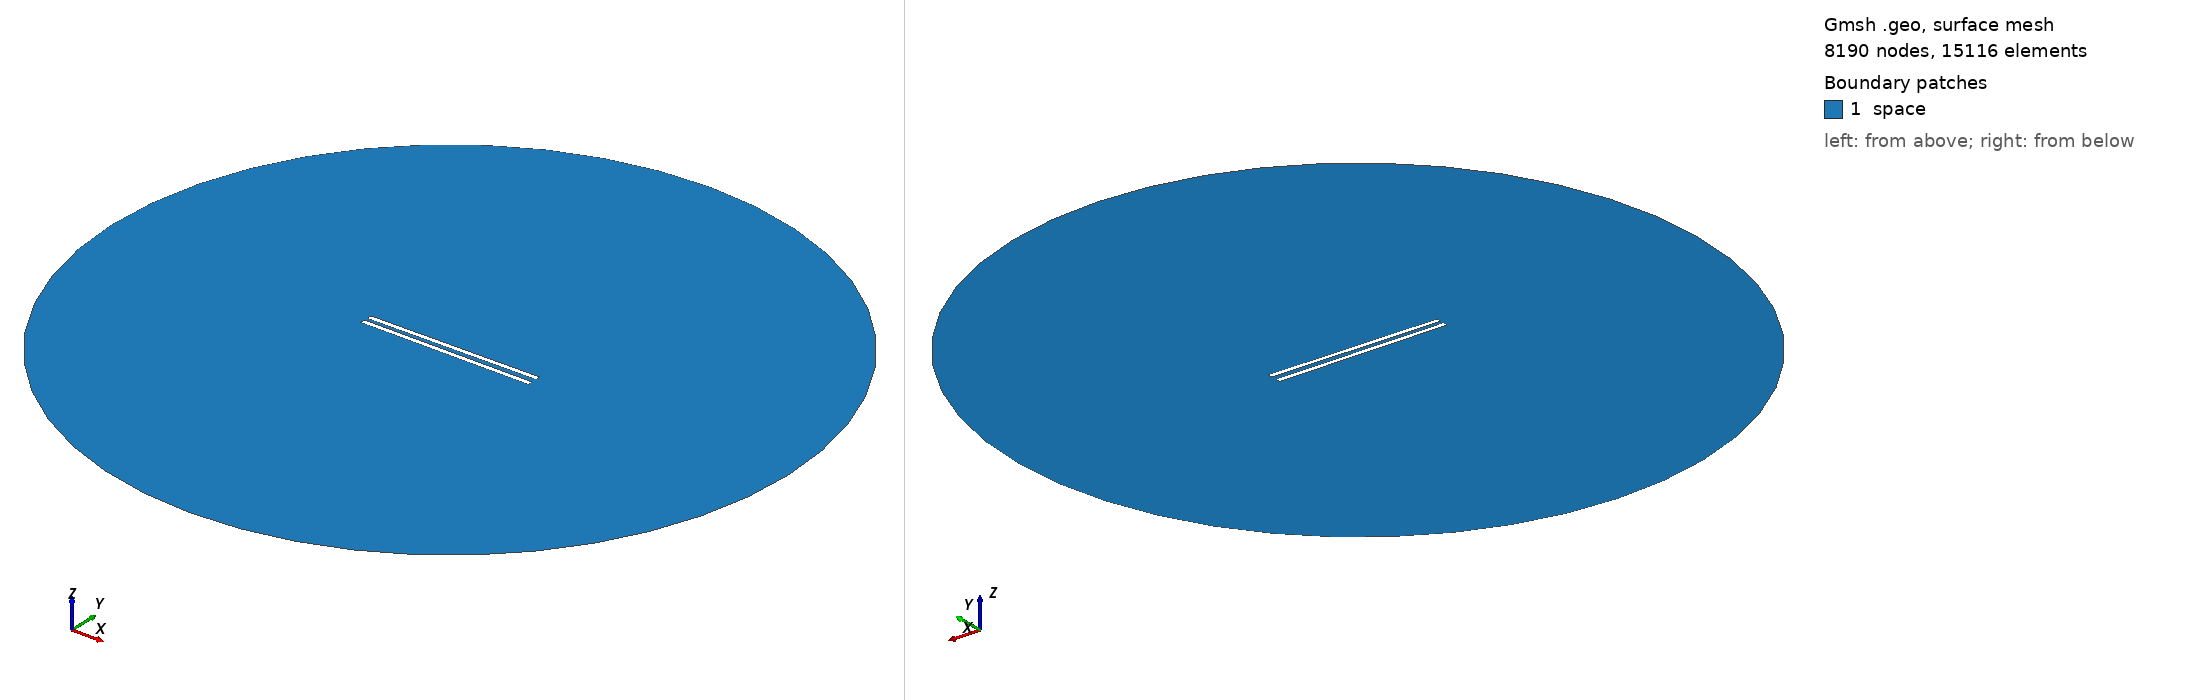

Gmsh geometry script, surface-meshed: 8190 nodes, 15116 surface elements. Boundary patches (legend numbers): 1 space. Left view from above one corner, right view from below the opposite corner. Legend entries are the model's physical surfaces. The drawing asked Gmsh for element sizes between 1% and 20% of the model's largest extent; the script's own settings can give other sizes.

=== 793.geo (drawn) ===
// Set the geometry kernel
SetFactory("OpenCASCADE");

//---------------------------------------
// Rectangles
//---------------------------------------

// Rectangle 1 (top)
Point(1) = {-49.51111111111111, 1.25, 0, 1.0};
Point(2) = {49.51111111111111, 1.25, 0, 1.0};
Point(3) = {49.51111111111111, 4.272222222222222, 0, 1.0};
Point(4) = {-49.51111111111111, 4.272222222222222, 0, 1.0};

Line(1) = {1, 2};
Line(2) = {2, 3};
Line(3) = {3, 4};
Line(4) = {4, 1};

Line Loop(1) = {1, 2, 3, 4};
Plane Surface(1) = {1};

Rotate { {0, 0, 1}, {0,  1.25,  0}, 0.01 } {
  Surface{1};
}

// Rectangle 2 (bottom)
Point(5) = {-49.51111111111111, -1.25, 0, 1.0};
Point(6) = {49.51111111111111, -1.25, 0, 1.0};
Point(7) = {49.51111111111111, -4.272222222222222, 0, 1.0};
Point(8) = {-49.51111111111111, -4.272222222222222, 0, 1.0};

Line(5) = {5, 6};
Line(6) = {6, 7};
Line(7) = {7, 8};
Line(8) = {8, 5};

Line Loop(2) = {5, 6, 7, 8};
Plane Surface(2) = {2}; 


//---------------------------------------
// Circle
//---------------------------------------

// Define points
Point(9) = {0, 0, 0};        // Center
Point(10) = {200, 0, 0};     // Start point
Point(11) = {0, 200, 0};     // 90 degrees
Point(12) = {-200, 0, 0};    // 180 degrees
Point(13) = {0, -200, 0};    // 270 degrees

// Define circle arcs (each needs start, center, end)
Circle(9) = {10, 9, 11};
Circle(10) = {11, 9, 12};
Circle(11) = {12, 9, 13};
Circle(12) = {13, 9, 10};

// Define curve loop and surface if needed
Curve Loop(3) = {9, 10, 11, 12};
Surface(3) = {3};

//---------------------------------------
// Define Physical Groups
//---------------------------------------                

//--- Physical Curves
// Physical groups for boundaries
Physical Line("force_segment", 10) = {1};
Physical Line("upper_plate", 11) = {2, 3, 4};
Physical Line("lower_plate", 12) = {5, 6, 7, 8};
Physical Line("boundary", 20) = {9, 10, 11, 12};

// Subtract Rectangles from Circle
BooleanDifference{ Surface{3}; Delete; }{ Surface{1}; Surface{2}; Delete; }
//--- Physical Surfaces
Physical Surface("space", 30) = {3};


//---------------------------------------
// Fine mesh near the plates
//--------------------------------------- 

// Define a distance field for mesh refinement
Field[1] = Distance;
Field[1].CurvesList = {1, 2, 3, 4, 5, 6, 7, 8};  // Rectangle curves
Field[1].NumPointsPerCurve = 200;

c = 0.3;
// Define threshold field to control mesh size based on distance to attractor
Field[2] = Threshold;
Field[2].IField = 1;
Field[2].LcMin = c; // Minimum element size near the attractor
Field[2].LcMax = 100*c;  // Maximum element size away from the attractor
Field[2].DistMin = 0.01;
Field[2].DistMax = 40;

Background Field = 2;

//---------------------------------------
// 6. Generate the Mesh
//---------------------------------------
Mesh 2;  // 2D mesh generation
